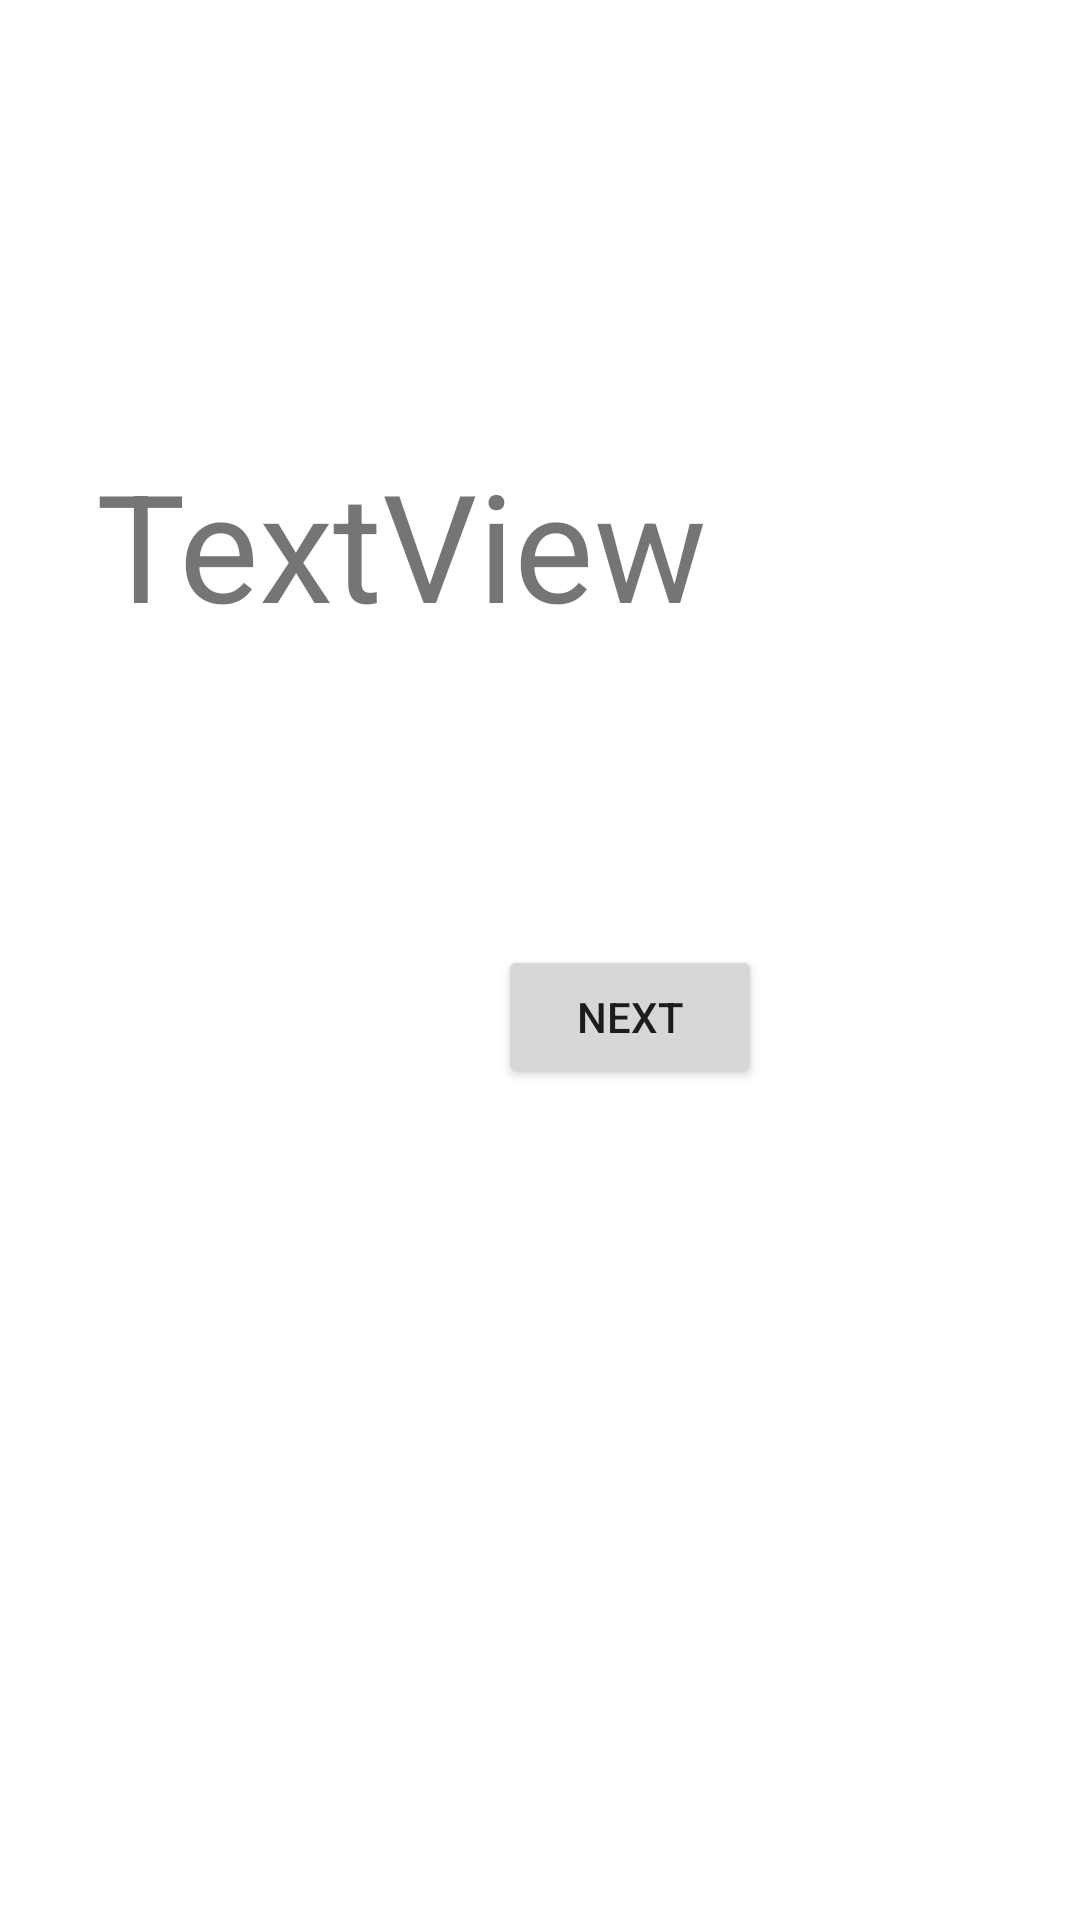

Here is an Android app screen rendered from its layout file. Give the layout XML and the strings, colors and styles it references.
<!-- AndroidManifest.xml: application theme Theme.Test -->
<!-- res/layout/activity_welcome.xml -->
<?xml version="1.0" encoding="utf-8"?>
<androidx.constraintlayout.widget.ConstraintLayout xmlns:android="http://schemas.android.com/apk/res/android"
    xmlns:app="http://schemas.android.com/apk/res-auto"
    xmlns:tools="http://schemas.android.com/tools"
    android:layout_width="match_parent"
    android:layout_height="match_parent"
    tools:context=".Welcome">

    <TextView
        android:id="@+id/txtWelcome"
        android:layout_width="wrap_content"
        android:layout_height="wrap_content"
        android:layout_marginStart="32dp"
        android:layout_marginTop="148dp"
        android:text="TextView"
        android:textAlignment="center"
        android:textSize="50dp"
        app:layout_constraintStart_toStartOf="parent"
        app:layout_constraintTop_toTopOf="parent" />

    <Button
        android:id="@+id/btnnxt"
        android:layout_width="wrap_content"
        android:layout_height="wrap_content"
        android:layout_marginStart="166dp"
        android:layout_marginTop="315dp"
        android:text="next"
        app:layout_constraintStart_toStartOf="parent"
        app:layout_constraintTop_toTopOf="parent" />
</androidx.constraintlayout.widget.ConstraintLayout>
<!-- resources referenced by this layout -->
<resources>
  <style name="Theme.Test" parent="Theme.MaterialComponents.DayNight.DarkActionBar">
          
          <item name="colorPrimary">#3FD0A4</item>
          <item name="colorPrimaryVariant">#3FD0A4</item>
          <item name="colorOnPrimary">@color/white</item>
          
          <item name="colorSecondary">@color/teal_200</item>
          <item name="colorSecondaryVariant">@color/teal_700</item>
          <item name="colorOnSecondary">@color/black</item>
          
          <item name="android:statusBarColor">?attr/colorPrimaryVariant</item>
          
      </style>
  <!-- not gathered from this repository: default colours our renderer supplied (Android Studio template values) -->
  <color name="teal_200">#FF03DAC5</color>
  <color name="teal_700">#FF018786</color>
  <color name="black">#FF000000</color>
  <color name="white">#FFFFFFFF</color>
</resources>
